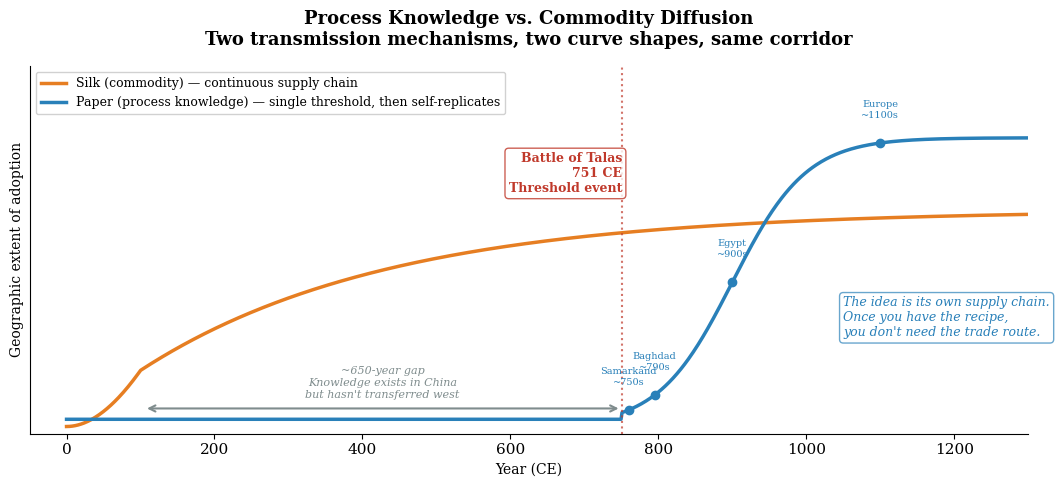

Python code for this plot: (Note: this script raises an exception after producing the figure.)
"""
Figure 009: Process Knowledge vs. Commodity Diffusion
Paper (process) vs. Silk (commodity) — two fundamentally different curves.
"""
import numpy as np
import matplotlib.pyplot as plt

plt.rcParams['font.family'] = 'serif'
plt.rcParams['font.size'] = 11
plt.rcParams['axes.spines.top'] = False
plt.rcParams['axes.spines.right'] = False

fig, ax = plt.subplots(1, 1, figsize=(11, 5))

t = np.linspace(0, 1300, 1000)

# Silk (commodity) — gradual, continuous, proportional to supply chain
silk = 0.6 * (1 - np.exp(-0.003 * t))  # logarithmic growth, continuous
silk = np.where(t < 100, silk * t / 100, silk)  # ramp in

# Paper (process) — flat for 650 years, then rapid self-replicating spread
paper_delay = np.where(t < 750, 0.02, 0)  # exists in China, not spreading
paper_spread = np.where(t >= 750, 0.8 / (1 + np.exp(-0.02 * (t - 900))), 0)
paper = paper_delay + paper_spread

ax.plot(t, silk, color='#e67e22', linewidth=2.5, label='Silk (commodity) — continuous supply chain')
ax.plot(t, paper, color='#2980b9', linewidth=2.5, label='Paper (process knowledge) — single threshold, then self-replicates')

# 650-year gap annotation
ax.annotate('', xy=(105, 0.05), xytext=(750, 0.05),
           arrowprops=dict(arrowstyle='<->', color='#7f8c8d', linewidth=1.5))
ax.text(427, 0.08, '~650-year gap\nKnowledge exists in China\nbut hasn\'t transferred west',
        ha='center', fontsize=8, color='#7f8c8d', style='italic')

# Talas marker
ax.axvline(751, color='#c0392b', linewidth=1.5, linestyle=':', alpha=0.7)
ax.annotate('Battle of Talas\n751 CE\nThreshold event', xy=(751, 0.65), fontsize=9,
           color='#c0392b', ha='right', fontweight='bold',
           bbox=dict(boxstyle='round,pad=0.3', facecolor='white', edgecolor='#c0392b', alpha=0.8))

# Post-Talas spread annotations
spread_points = [
    (760, 'Samarkand\n~750s'),
    (795, 'Baghdad\n~790s'),
    (900, 'Egypt\n~900s'),
    (1100, 'Europe\n~1100s'),
]
for year, label in spread_points:
    y_val = 0.8 / (1 + np.exp(-0.02 * (year - 900)))
    ax.plot(year, y_val, 'o', color='#2980b9', markersize=6, zorder=5)
    ax.annotate(label, xy=(year, y_val), xytext=(year, y_val + 0.07),
               fontsize=7, color='#2980b9', ha='center')

# Key insight
ax.annotate('The idea is its own supply chain.\nOnce you have the recipe,\nyou don\'t need the trade route.',
            xy=(1050, 0.25), fontsize=9, color='#2980b9', style='italic',
            bbox=dict(boxstyle='round,pad=0.3', facecolor='white', edgecolor='#2980b9', alpha=0.7))

ax.set_xlabel('Year (CE)', fontsize=10)
ax.set_ylabel('Geographic extent of adoption', fontsize=10)
ax.set_title('Process Knowledge vs. Commodity Diffusion\nTwo transmission mechanisms, two curve shapes, same corridor',
             fontsize=13, fontweight='bold', pad=15)
ax.legend(loc='upper left', fontsize=9, framealpha=0.9)

ax.set_xlim(-50, 1300)
ax.set_ylim(-0.02, 1.0)
ax.set_yticks([])

plt.tight_layout()
plt.savefig('figures/output/fig-009-process-vs-commodity-diffusion.png', dpi=150, bbox_inches='tight')
plt.savefig('figures/output/fig-009-process-vs-commodity-diffusion.svg', bbox_inches='tight')
print("Generated: fig-009-process-vs-commodity-diffusion.png/.svg")
